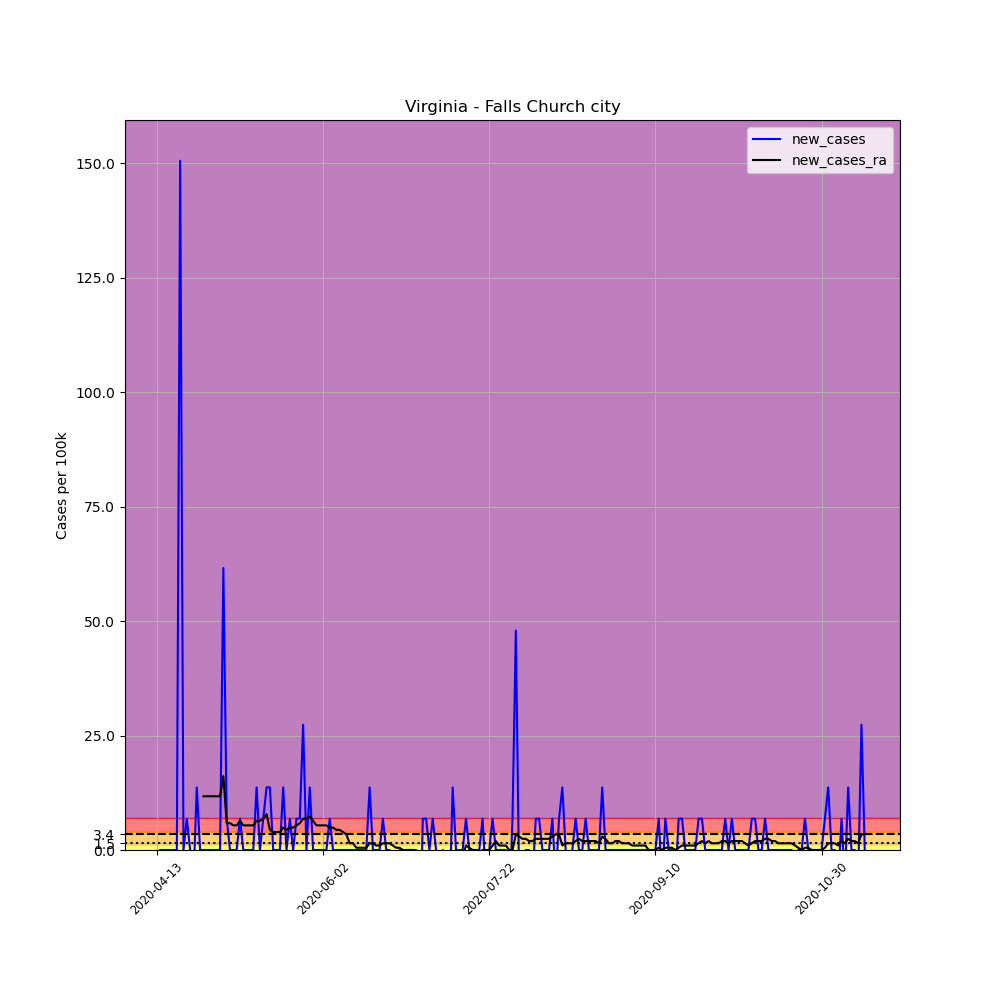

The table this chart was drawn from, first rows:
, date, county, state, fips, cases, deaths, COUNTY, STNAME, CTYNAME, POPESTIMATE2019, per_100k, new_cases, new_cases_ra
621358, 2020-04-13, Falls Church city, Virginia, 51610, 2, 0, 610, Virginia, Falls Church city, 14617, 13.68, , 
621359, 2020-04-14, Falls Church city, Virginia, 51610, 2, 0, 610, Virginia, Falls Church city, 14617, 13.68, 0.0, 
621360, 2020-04-15, Falls Church city, Virginia, 51610, 2, 0, 610, Virginia, Falls Church city, 14617, 13.68, 0.0, 
621361, 2020-04-16, Falls Church city, Virginia, 51610, 2, 0, 610, Virginia, Falls Church city, 14617, 13.68, 0.0, 
621362, 2020-04-17, Falls Church city, Virginia, 51610, 2, 0, 610, Virginia, Falls Church city, 14617, 13.68, 0.0, 
621363, 2020-04-18, Falls Church city, Virginia, 51610, 2, 0, 610, Virginia, Falls Church city, 14617, 13.68, 0.0, 
621364, 2020-04-19, Falls Church city, Virginia, 51610, 2, 0, 610, Virginia, Falls Church city, 14617, 13.68, 0.0, 
621365, 2020-04-20, Falls Church city, Virginia, 51610, 24, 0, 610, Virginia, Falls Church city, 14617, 164.2, 150.5, 
621366, 2020-04-21, Falls Church city, Virginia, 51610, 24, 1, 610, Virginia, Falls Church city, 14617, 164.2, 0.0, 
621367, 2020-04-22, Falls Church city, Virginia, 51610, 25, 1, 610, Virginia, Falls Church city, 14617, 171, 6.841, 
621368, 2020-04-23, Falls Church city, Virginia, 51610, 25, 2, 610, Virginia, Falls Church city, 14617, 171, 0.0, 
621369, 2020-04-24, Falls Church city, Virginia, 51610, 24, 2, 610, Virginia, Falls Church city, 14617, 164.2, -6.841, 
621370, 2020-04-25, Falls Church city, Virginia, 51610, 26, 2, 610, Virginia, Falls Church city, 14617, 177.9, 13.68, 
621371, 2020-04-26, Falls Church city, Virginia, 51610, 26, 2, 610, Virginia, Falls Church city, 14617, 177.9, 0.0, 
621372, 2020-04-27, Falls Church city, Virginia, 51610, 26, 2, 610, Virginia, Falls Church city, 14617, 177.9, 0.0, 11.73
621373, 2020-04-28, Falls Church city, Virginia, 51610, 26, 2, 610, Virginia, Falls Church city, 14617, 177.9, 0.0, 11.73
621374, 2020-04-29, Falls Church city, Virginia, 51610, 26, 2, 610, Virginia, Falls Church city, 14617, 177.9, 0.0, 11.73
621375, 2020-04-30, Falls Church city, Virginia, 51610, 26, 2, 610, Virginia, Falls Church city, 14617, 177.9, 0.0, 11.73
621376, 2020-05-01, Falls Church city, Virginia, 51610, 26, 2, 610, Virginia, Falls Church city, 14617, 177.9, 0.0, 11.73
621377, 2020-05-02, Falls Church city, Virginia, 51610, 26, 2, 610, Virginia, Falls Church city, 14617, 177.9, 0.0, 11.73
621378, 2020-05-03, Falls Church city, Virginia, 51610, 35, 3, 610, Virginia, Falls Church city, 14617, 239.4, 61.57, 16.13
621379, 2020-05-04, Falls Church city, Virginia, 51610, 36, 4, 610, Virginia, Falls Church city, 14617, 246.3, 6.841, 5.864
621380, 2020-05-05, Falls Church city, Virginia, 51610, 36, 4, 610, Virginia, Falls Church city, 14617, 246.3, 0.0, 5.864
621381, 2020-05-06, Falls Church city, Virginia, 51610, 36, 4, 610, Virginia, Falls Church city, 14617, 246.3, 0.0, 5.375
621382, 2020-05-07, Falls Church city, Virginia, 51610, 36, 4, 610, Virginia, Falls Church city, 14617, 246.3, 0.0, 5.375
621383, 2020-05-08, Falls Church city, Virginia, 51610, 37, 4, 610, Virginia, Falls Church city, 14617, 253.1, 6.841, 6.353
621384, 2020-05-09, Falls Church city, Virginia, 51610, 37, 4, 610, Virginia, Falls Church city, 14617, 253.1, 0.0, 5.375
621385, 2020-05-10, Falls Church city, Virginia, 51610, 37, 4, 610, Virginia, Falls Church city, 14617, 253.1, 0.0, 5.375
621386, 2020-05-11, Falls Church city, Virginia, 51610, 37, 4, 610, Virginia, Falls Church city, 14617, 253.1, 0.0, 5.375
621387, 2020-05-12, Falls Church city, Virginia, 51610, 37, 4, 610, Virginia, Falls Church city, 14617, 253.1, 0.0, 5.375
621388, 2020-05-13, Falls Church city, Virginia, 51610, 39, 4, 610, Virginia, Falls Church city, 14617, 266.8, 13.68, 6.353
621389, 2020-05-14, Falls Church city, Virginia, 51610, 39, 4, 610, Virginia, Falls Church city, 14617, 266.8, 0.0, 6.353
621390, 2020-05-15, Falls Church city, Virginia, 51610, 40, 4, 610, Virginia, Falls Church city, 14617, 273.7, 6.841, 6.841
621391, 2020-05-16, Falls Church city, Virginia, 51610, 42, 4, 610, Virginia, Falls Church city, 14617, 287.3, 13.68, 7.819
621392, 2020-05-17, Falls Church city, Virginia, 51610, 44, 4, 610, Virginia, Falls Church city, 14617, 301, 13.68, 4.398
621393, 2020-05-18, Falls Church city, Virginia, 51610, 44, 4, 610, Virginia, Falls Church city, 14617, 301, 0.0, 3.909
621394, 2020-05-19, Falls Church city, Virginia, 51610, 44, 4, 610, Virginia, Falls Church city, 14617, 301, 0.0, 3.909
621395, 2020-05-20, Falls Church city, Virginia, 51610, 44, 5, 610, Virginia, Falls Church city, 14617, 301, 0.0, 3.909
621396, 2020-05-21, Falls Church city, Virginia, 51610, 46, 5, 610, Virginia, Falls Church city, 14617, 314.7, 13.68, 4.887
621397, 2020-05-22, Falls Church city, Virginia, 51610, 46, 5, 610, Virginia, Falls Church city, 14617, 314.7, 0.0, 4.398
621398, 2020-05-23, Falls Church city, Virginia, 51610, 47, 5, 610, Virginia, Falls Church city, 14617, 321.5, 6.841, 4.887
621399, 2020-05-24, Falls Church city, Virginia, 51610, 47, 5, 610, Virginia, Falls Church city, 14617, 321.5, 0.0, 4.887
621400, 2020-05-25, Falls Church city, Virginia, 51610, 48, 5, 610, Virginia, Falls Church city, 14617, 328.4, 6.841, 5.375
621401, 2020-05-26, Falls Church city, Virginia, 51610, 49, 6, 610, Virginia, Falls Church city, 14617, 335.2, 6.841, 5.864
621402, 2020-05-27, Falls Church city, Virginia, 51610, 53, 8, 610, Virginia, Falls Church city, 14617, 362.6, 27.37, 6.841
621403, 2020-05-28, Falls Church city, Virginia, 51610, 53, 8, 610, Virginia, Falls Church city, 14617, 362.6, 0.0, 6.841
621404, 2020-05-29, Falls Church city, Virginia, 51610, 55, 8, 610, Virginia, Falls Church city, 14617, 376.3, 13.68, 7.33
621405, 2020-05-30, Falls Church city, Virginia, 51610, 55, 8, 610, Virginia, Falls Church city, 14617, 376.3, 0.0, 6.353
621406, 2020-05-31, Falls Church city, Virginia, 51610, 55, 8, 610, Virginia, Falls Church city, 14617, 376.3, 0.0, 5.375
621407, 2020-06-01, Falls Church city, Virginia, 51610, 55, 8, 610, Virginia, Falls Church city, 14617, 376.3, 0.0, 5.375
621408, 2020-06-02, Falls Church city, Virginia, 51610, 55, 8, 610, Virginia, Falls Church city, 14617, 376.3, 0.0, 5.375
621409, 2020-06-03, Falls Church city, Virginia, 51610, 55, 8, 610, Virginia, Falls Church city, 14617, 376.3, 0.0, 5.375
621410, 2020-06-04, Falls Church city, Virginia, 51610, 56, 8, 610, Virginia, Falls Church city, 14617, 383.1, 6.841, 4.887
621411, 2020-06-05, Falls Church city, Virginia, 51610, 56, 8, 610, Virginia, Falls Church city, 14617, 383.1, 0.0, 4.887
621412, 2020-06-06, Falls Church city, Virginia, 51610, 56, 8, 610, Virginia, Falls Church city, 14617, 383.1, 0.0, 4.398
621413, 2020-06-07, Falls Church city, Virginia, 51610, 56, 8, 610, Virginia, Falls Church city, 14617, 383.1, 0.0, 4.398
621414, 2020-06-08, Falls Church city, Virginia, 51610, 56, 8, 610, Virginia, Falls Church city, 14617, 383.1, 0.0, 3.909
621415, 2020-06-09, Falls Church city, Virginia, 51610, 56, 8, 610, Virginia, Falls Church city, 14617, 383.1, 0.0, 3.421
621416, 2020-06-10, Falls Church city, Virginia, 51610, 56, 8, 610, Virginia, Falls Church city, 14617, 383.1, 0.0, 1.466
621417, 2020-06-11, Falls Church city, Virginia, 51610, 56, 8, 610, Virginia, Falls Church city, 14617, 383.1, 0.0, 1.466
... 154 more rows
